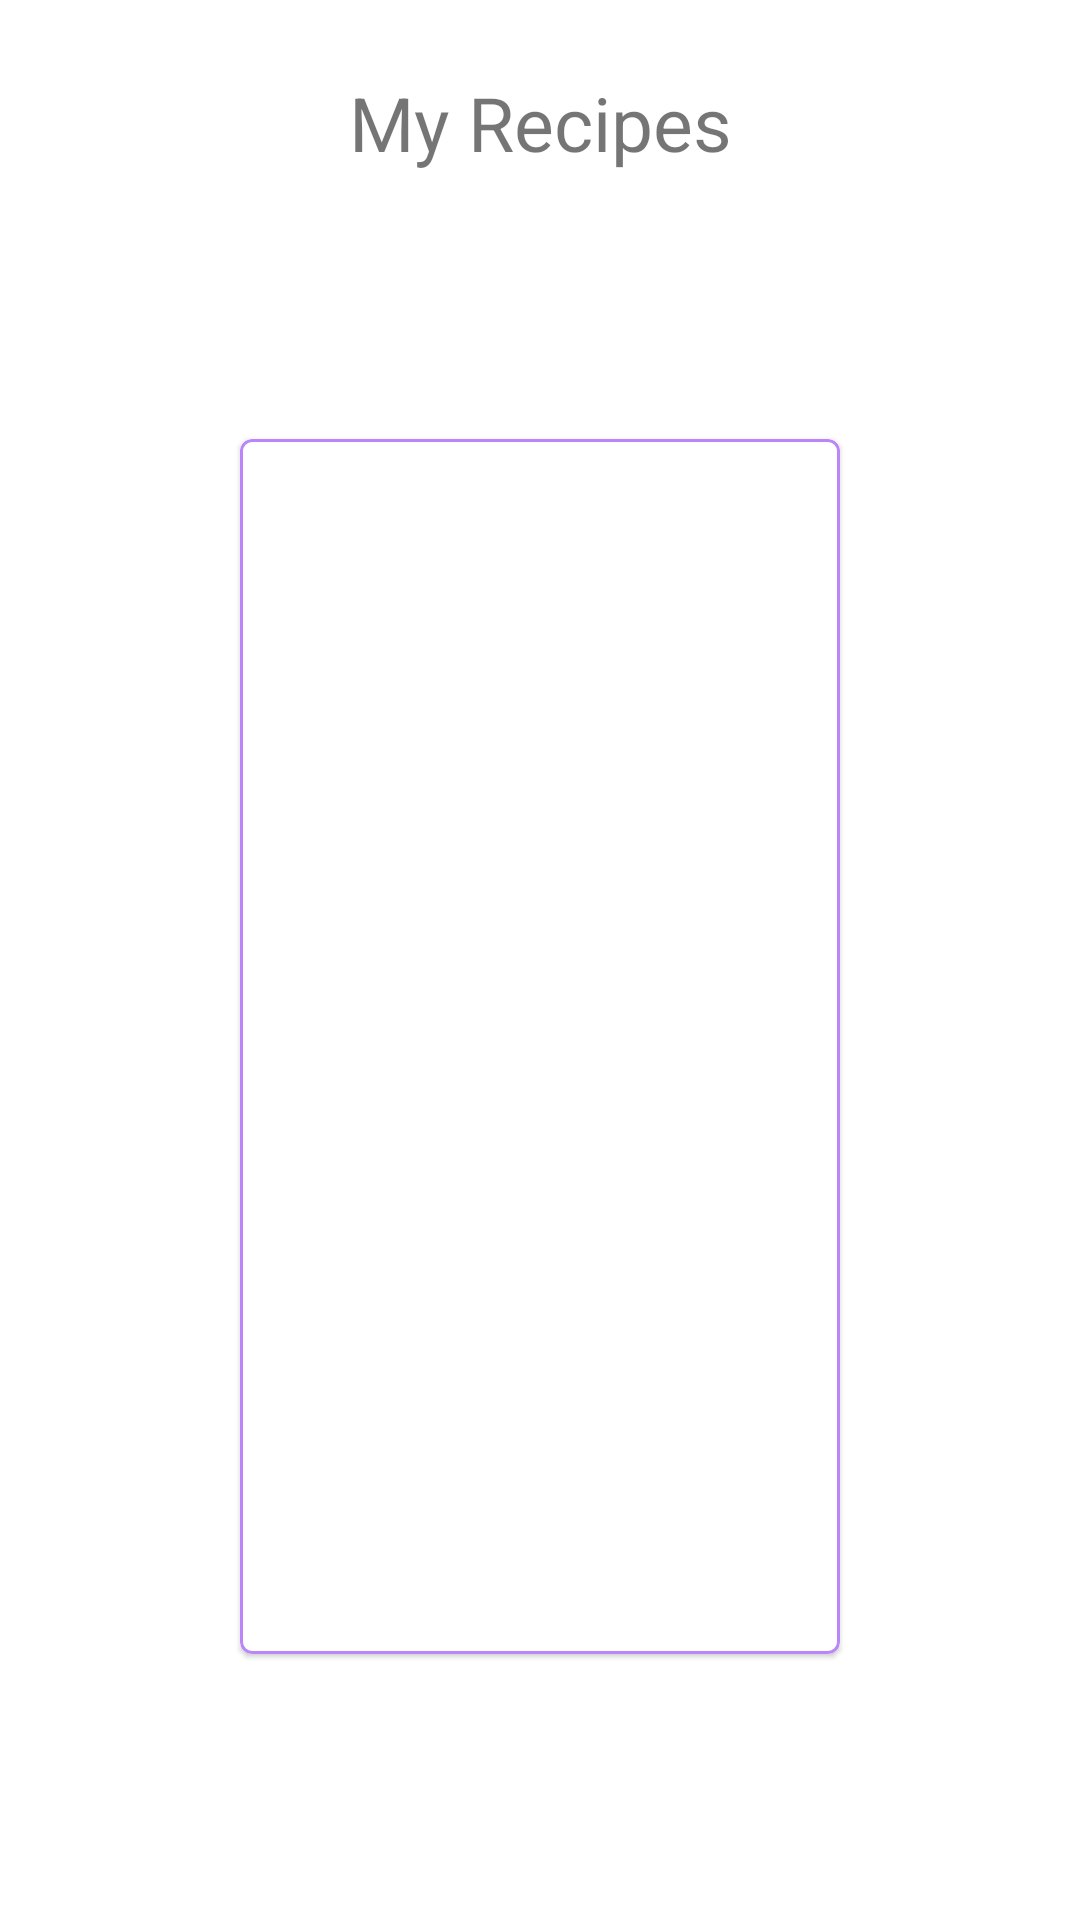

Write the Android layout XML for this screen, with the resource values it uses.
<!-- AndroidManifest.xml: application theme Theme.EZMeal -->
<!-- res/layout/fragment_my_recipes_end_layout.xml -->
<?xml version="1.0" encoding="utf-8"?>
<androidx.constraintlayout.widget.ConstraintLayout xmlns:android="http://schemas.android.com/apk/res/android"
    xmlns:app="http://schemas.android.com/apk/res-auto"
    xmlns:tools="http://schemas.android.com/tools"
    android:id="@+id/cl"
    android:layout_width="match_parent"
    android:layout_height="match_parent">

    <TextView
        android:id="@+id/txtMyRecipeTitle"
        android:layout_width="wrap_content"
        android:layout_height="wrap_content"
        android:layout_marginTop="24dp"
        android:text="My Recipes"
        android:textSize="25sp"
        app:layout_constraintEnd_toEndOf="parent"
        app:layout_constraintStart_toStartOf="parent"
        app:layout_constraintTop_toTopOf="parent" />

    <com.google.android.material.card.MaterialCardView
        android:layout_width="200dp"
        android:layout_height="405dp"
        app:layout_constraintBottom_toBottomOf="parent"
        app:layout_constraintEnd_toEndOf="parent"
        app:layout_constraintStart_toStartOf="parent"
        app:layout_constraintTop_toBottomOf="@+id/txtMyRecipeTitle"
        app:strokeColor="@color/purple_200"
        app:strokeWidth="1dp">


        <androidx.constraintlayout.widget.ConstraintLayout
            android:id="@+id/clCard"
            android:layout_width="200dp"
            android:layout_height="match_parent">

            <ImageView
                android:id="@+id/imageView6"
                android:layout_width="144dp"
                android:layout_height="135dp"
                android:layout_marginTop="68dp"
                app:layout_constraintEnd_toEndOf="parent"
                app:layout_constraintStart_toStartOf="parent"
                app:layout_constraintTop_toTopOf="parent"
                app:srcCompat="@drawable/ic_group_recipes" />

            <ImageView
                android:id="@+id/imageView7"
                android:layout_width="144dp"
                android:layout_height="135dp"
                android:layout_marginTop="236dp"
                app:layout_constraintEnd_toEndOf="parent"
                app:layout_constraintHorizontal_bias="0.498"
                app:layout_constraintStart_toStartOf="parent"
                app:layout_constraintTop_toTopOf="parent"
                app:srcCompat="@drawable/ic_group_recipes" />

            <ImageView
                android:id="@+id/imageView8"
                android:layout_width="144dp"
                android:layout_height="135dp"
                android:layout_marginTop="200dp"
                app:layout_constraintEnd_toEndOf="parent"
                app:layout_constraintHorizontal_bias="0.714"
                app:layout_constraintStart_toStartOf="parent"
                app:layout_constraintTop_toTopOf="parent"
                app:srcCompat="@drawable/ic_group_recipes" />

        </androidx.constraintlayout.widget.ConstraintLayout>

    </com.google.android.material.card.MaterialCardView>

</androidx.constraintlayout.widget.ConstraintLayout>
<!-- resources referenced by this layout -->
<resources>
  <color name="purple_200">#FFBB86FC</color>
  <style name="Theme.EZMeal" parent="Theme.MaterialComponents.DayNight.NoActionBar">
          
          <item name="colorPrimary">@color/purple_500</item>
          <item name="colorPrimaryVariant">@color/purple_700</item>
          <item name="colorOnPrimary">@color/white</item>
          
          <item name="colorSecondary">@color/teal_200</item>
          <item name="colorSecondaryVariant">@color/teal_700</item>
          <item name="colorOnSecondary">@color/black</item>
          
          <item name="android:statusBarColor" tools:targetApi="l">@android:color/black</item>
  
          
  
      </style>
  <color name="purple_500">#FF6200EE</color>
  <color name="purple_700">#FF3700B3</color>
  <color name="white">#FFFFFFFF</color>
  <color name="teal_200">#FF03DAC5</color>
  <color name="teal_700">#FF018786</color>
  <color name="black">#FF000000</color>
</resources>
